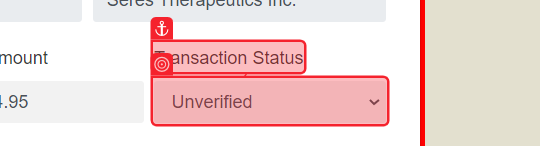
Task: Processo em Branco
Workflow: wf_Change_Status

Step 1: select [arg_inStrStatus] in the drop-down in window 'Automation Anywhere Labs - Quarter Close Challenge' (msedge.exe)
